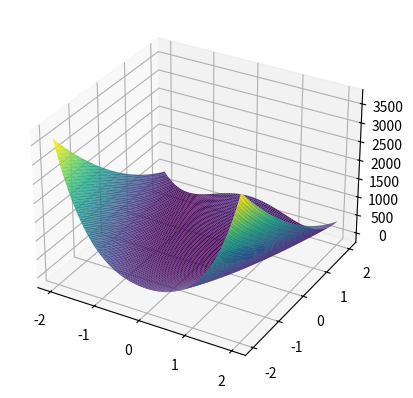

The script that saved this image:
import numpy as np
import scipy.stats as sps
import matplotlib.pyplot as plt

def Rosenbrock(x_1, x_2):
    return (x_1 - 1)**2 + 100 * (x_2 - x_1**2)**2


T_0 = 20
sigma = 0.3
k = 0.95
eps = 0.00001

ax = plt.axes(projection = '3d')

x_prev = 0
y_prev = 0
T = T_0
while T > eps:
    x_next = sps.norm.rvs(loc = x_prev, scale = sigma * T, size = 1)
    y_next = sps.norm.rvs(loc = y_prev, scale = sigma * T, size = 1)
    delta_F = Rosenbrock(x_next, y_next) - Rosenbrock(x_prev, y_prev)
    if delta_F <= 0:
        x_prev = x_next
        y_prev = y_next
        ax.plot(x_prev, y_prev, 'o', color = 'b')
    else:
        if np.random.rand() < np.exp(-delta_F / T):
            x_prev = x_next
            y_prev = y_next
            ax.plot(x_prev, y_prev, 'o', color = 'b')
    T = k * T


print("Minimum point:", x_prev, y_prev, "Minimum value:", Rosenbrock(x_prev, y_prev))

x = np.linspace(-2, 2, 100)
y = np.linspace(-2, 2, 100)
X, Y = np.meshgrid(x, y)
Z = Rosenbrock(X, Y)

ax.plot_surface(X, Y, Z, rstride = 1, cstride = 1, cmap = 'viridis')

ax.scatter(x_prev, y_prev, Rosenbrock(x_prev, y_prev), color = 'r')

plt.show()